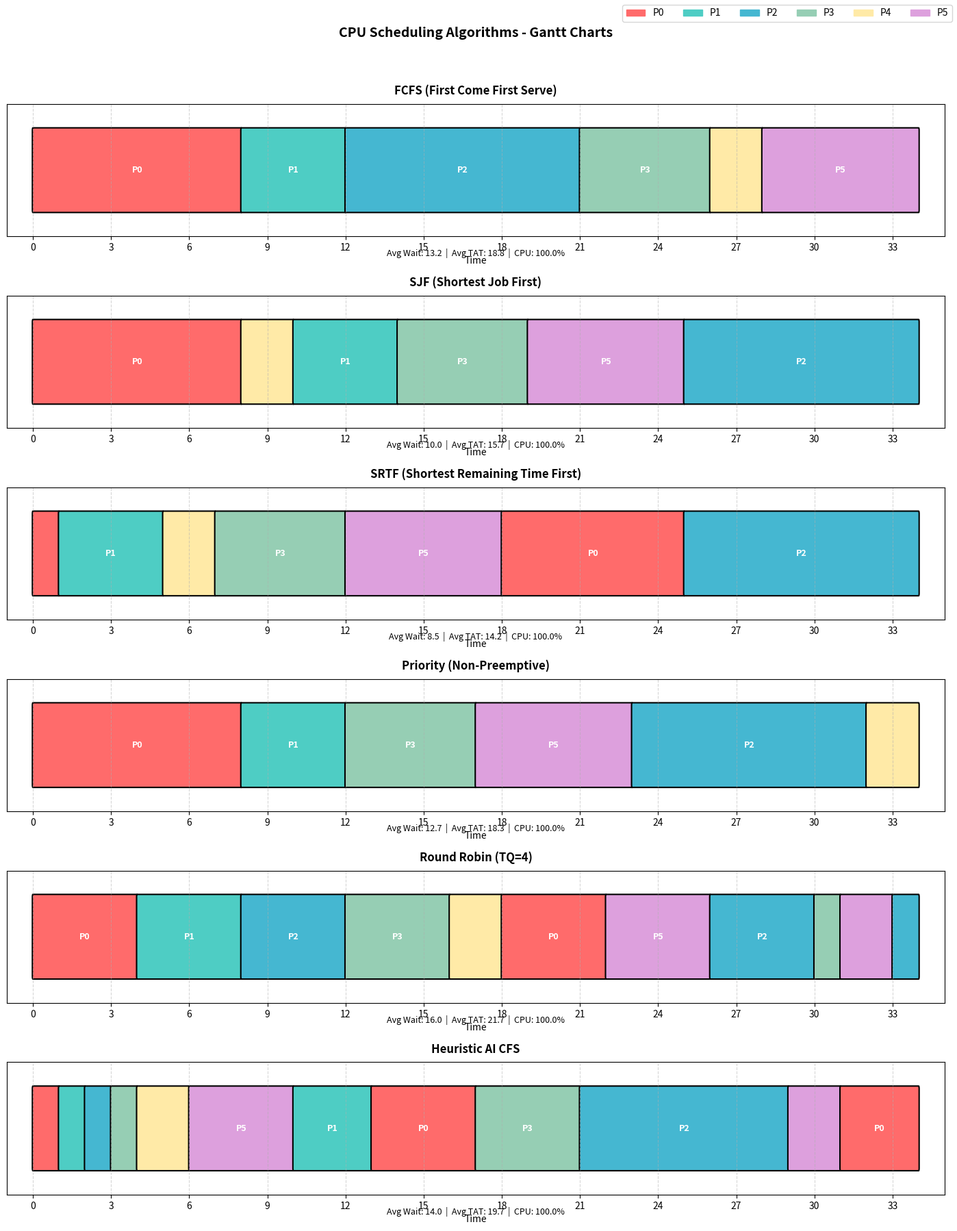
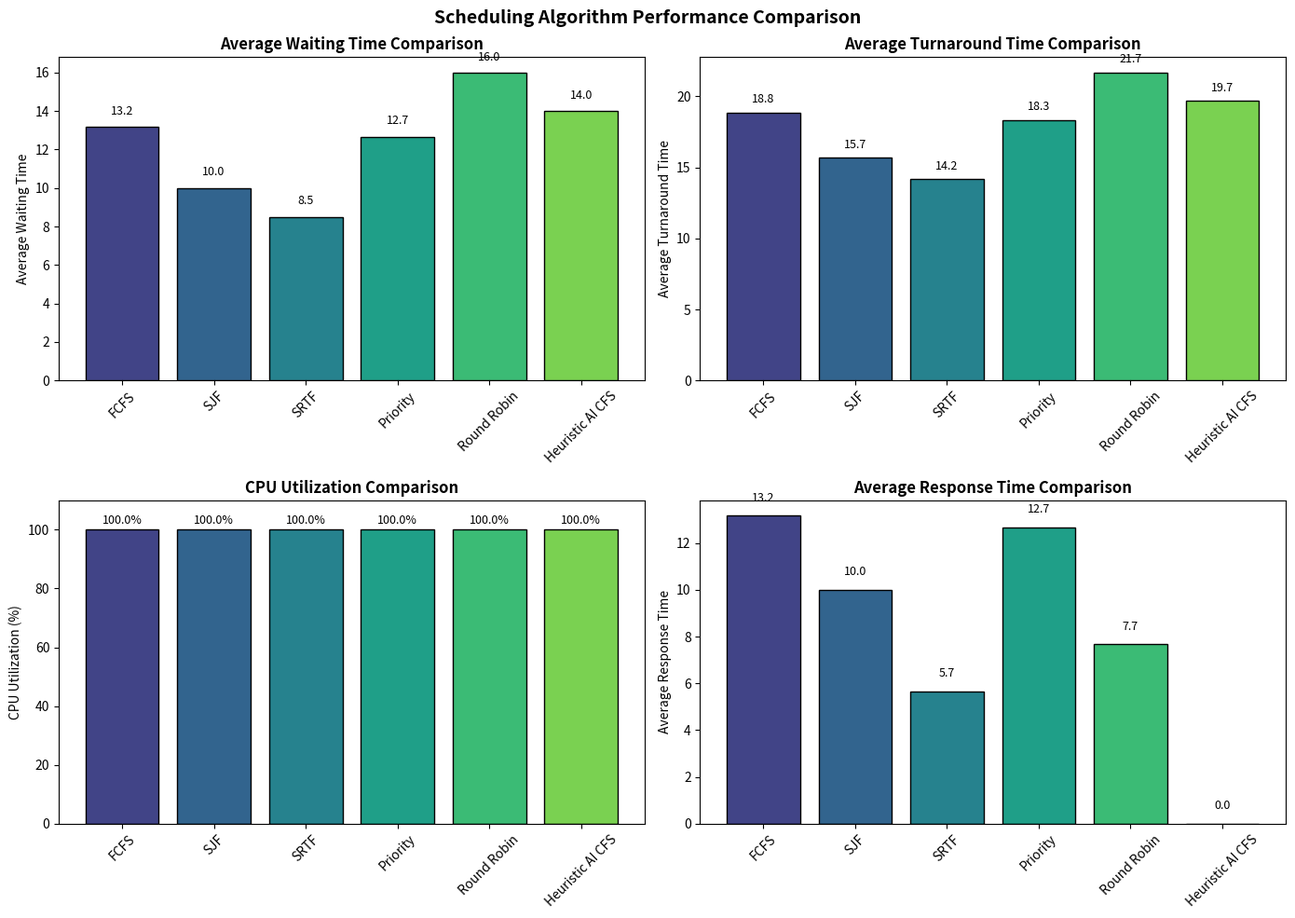
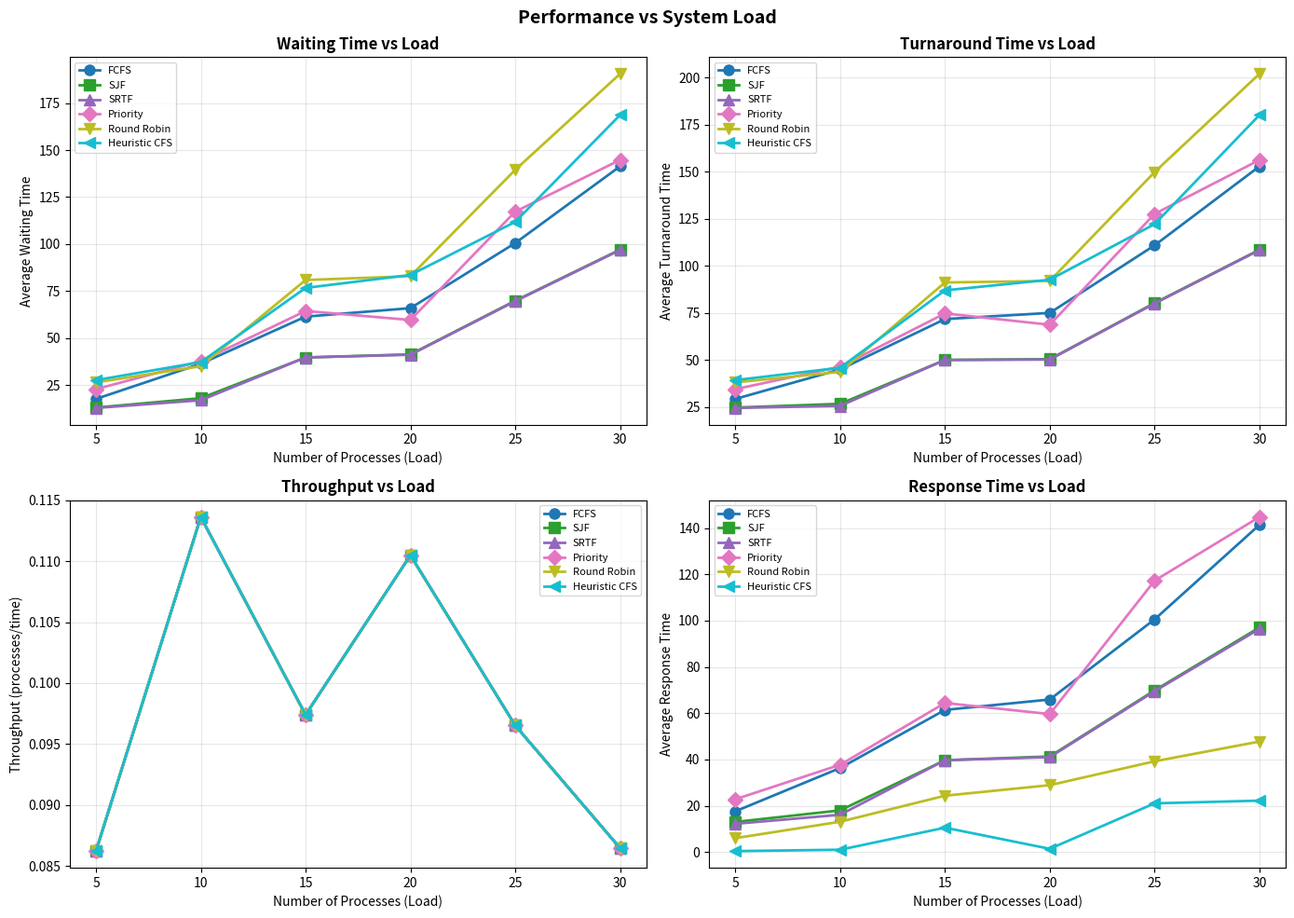

Python code for these plots, in order:
# cpu scheduling simulation - compares FCFS, SJF, SRTF, Priority, Round Robin, and Heuristic CFS

import matplotlib.pyplot as plt
import matplotlib.patches as mpatches
from matplotlib.animation import FuncAnimation
import numpy as np
from dataclasses import dataclass, field
from typing import List, Tuple, Optional
from copy import deepcopy
import random
import time


@dataclass
class Process:
    """Process control block"""
    pid: int
    arrival_time: int
    burst_time: int
    priority: int = 0
    nice_value: int = 0

    remaining_time: int = field(init=False)
    start_time: int = -1
    finish_time: int = -1
    waiting_time: int = 0
    turnaround_time: int = 0
    response_time: int = -1

    # cfs specific
    vruntime: float = 0.0
    weight: int = 1024
    aging_boost: int = 0
    last_scheduled: int = 0

    def __post_init__(self):
        self.remaining_time = self.burst_time
        self.weight = self._nice_to_weight(self.nice_value)

    @staticmethod
    def _nice_to_weight(nice: int) -> int:
        weights = [
            88761, 71755, 56483, 46273, 36291, 29154, 23254, 18705, 14949, 11916,
            9548, 7620, 6100, 4904, 3906, 3121, 2501, 1991, 1586, 1277,
            1024, 820, 655, 526, 423, 335, 272, 215, 172, 137,
            110, 87, 70, 56, 45, 36, 29, 23, 18, 15
        ]
        idx = nice + 20
        return weights[max(0, min(39, idx))]

    def reset(self):
        self.remaining_time = self.burst_time
        self.start_time = -1
        self.finish_time = -1
        self.waiting_time = 0
        self.turnaround_time = 0
        self.response_time = -1
        self.vruntime = 0.0
        self.aging_boost = 0
        self.last_scheduled = 0


@dataclass
class GanttEntry:
    pid: int
    start: int
    end: int


@dataclass
class SchedulerResult:
    name: str
    gantt_chart: List[GanttEntry]
    processes: List[Process]
    avg_waiting_time: float
    avg_turnaround_time: float
    avg_response_time: float
    throughput: float
    cpu_utilization: float
    total_time: int


class SchedulerBase:
    def __init__(self, name: str):
        self.name = name
        self.current_time = 0
        self.gantt_chart: List[GanttEntry] = []

    def schedule(self, processes: List[Process]) -> SchedulerResult:
        raise NotImplementedError

    def calculate_metrics(self, processes: List[Process]) -> SchedulerResult:
        total_waiting = sum(p.waiting_time for p in processes)
        total_turnaround = sum(p.turnaround_time for p in processes)
        total_response = sum(p.response_time for p in processes if p.response_time >= 0)

        n = len(processes)
        total_burst = sum(p.burst_time for p in processes)

        return SchedulerResult(
            name=self.name,
            gantt_chart=self.gantt_chart,
            processes=processes,
            avg_waiting_time=total_waiting / n,
            avg_turnaround_time=total_turnaround / n,
            avg_response_time=total_response / n,
            throughput=n / self.current_time if self.current_time > 0 else 0,
            cpu_utilization=(total_burst / self.current_time * 100) if self.current_time > 0 else 0,
            total_time=self.current_time
        )


class FCFSScheduler(SchedulerBase):
    def __init__(self):
        super().__init__("FCFS (First Come First Serve)")

    def schedule(self, processes: List[Process]) -> SchedulerResult:
        procs = deepcopy(processes)
        procs.sort(key=lambda p: (p.arrival_time, p.pid))

        self.current_time = 0
        self.gantt_chart = []

        for proc in procs:
            if self.current_time < proc.arrival_time:
                self.current_time = proc.arrival_time

            proc.start_time = self.current_time
            proc.response_time = self.current_time - proc.arrival_time

            self.gantt_chart.append(GanttEntry(
                pid=proc.pid,
                start=self.current_time,
                end=self.current_time + proc.burst_time
            ))

            self.current_time += proc.burst_time
            proc.remaining_time = 0
            proc.finish_time = self.current_time
            proc.turnaround_time = proc.finish_time - proc.arrival_time
            proc.waiting_time = proc.turnaround_time - proc.burst_time

        return self.calculate_metrics(procs)


class SJFScheduler(SchedulerBase):
    def __init__(self, preemptive: bool = False):
        self.preemptive = preemptive
        name = "SRTF (Shortest Remaining Time First)" if preemptive else "SJF (Shortest Job First)"
        super().__init__(name)

    def schedule(self, processes: List[Process]) -> SchedulerResult:
        procs = deepcopy(processes)
        self.current_time = 0
        self.gantt_chart = []
        completed = 0
        n = len(procs)
        last_proc = None
        last_start = 0

        while completed < n:
            available = [p for p in procs
                        if p.arrival_time <= self.current_time and p.remaining_time > 0]

            if not available:
                next_arrival = min(p.arrival_time for p in procs if p.remaining_time > 0)
                self.current_time = next_arrival
                continue

            current_proc = min(available, key=lambda p: (p.remaining_time, p.arrival_time, p.pid))

            if current_proc.response_time == -1:
                current_proc.response_time = self.current_time - current_proc.arrival_time
                current_proc.start_time = self.current_time

            if self.preemptive:
                next_arrival = float('inf')
                for p in procs:
                    if p.arrival_time > self.current_time and p.remaining_time > 0:
                        next_arrival = min(next_arrival, p.arrival_time)

                run_time = min(current_proc.remaining_time,
                              next_arrival - self.current_time if next_arrival != float('inf') else current_proc.remaining_time)

                if last_proc != current_proc.pid:
                    if last_proc is not None and last_start < self.current_time:
                        self.gantt_chart.append(GanttEntry(last_proc, last_start, self.current_time))
                    last_proc = current_proc.pid
                    last_start = self.current_time

                self.current_time += run_time
                current_proc.remaining_time -= run_time

                if current_proc.remaining_time == 0:
                    current_proc.finish_time = self.current_time
                    current_proc.turnaround_time = current_proc.finish_time - current_proc.arrival_time
                    current_proc.waiting_time = current_proc.turnaround_time - current_proc.burst_time
                    completed += 1
                    if last_start < self.current_time:
                        self.gantt_chart.append(GanttEntry(current_proc.pid, last_start, self.current_time))
                    last_proc = None
            else:
                self.gantt_chart.append(GanttEntry(
                    pid=current_proc.pid,
                    start=self.current_time,
                    end=self.current_time + current_proc.remaining_time
                ))
                self.current_time += current_proc.remaining_time
                current_proc.remaining_time = 0
                current_proc.finish_time = self.current_time
                current_proc.turnaround_time = current_proc.finish_time - current_proc.arrival_time
                current_proc.waiting_time = current_proc.turnaround_time - current_proc.burst_time
                completed += 1

        return self.calculate_metrics(procs)


class PriorityScheduler(SchedulerBase):
    """lower number = higher priority"""

    def __init__(self, preemptive: bool = False):
        self.preemptive = preemptive
        name = "Priority (Preemptive)" if preemptive else "Priority (Non-Preemptive)"
        super().__init__(name)

    def schedule(self, processes: List[Process]) -> SchedulerResult:
        procs = deepcopy(processes)
        self.current_time = 0
        self.gantt_chart = []
        completed = 0
        n = len(procs)
        last_proc = None
        last_start = 0

        while completed < n:
            available = [p for p in procs
                        if p.arrival_time <= self.current_time and p.remaining_time > 0]

            if not available:
                next_arrival = min(p.arrival_time for p in procs if p.remaining_time > 0)
                self.current_time = next_arrival
                continue

            current_proc = min(available, key=lambda p: (p.priority, p.arrival_time, p.pid))

            if current_proc.response_time == -1:
                current_proc.response_time = self.current_time - current_proc.arrival_time
                current_proc.start_time = self.current_time

            if self.preemptive:
                next_arrival = float('inf')
                for p in procs:
                    if p.arrival_time > self.current_time and p.remaining_time > 0:
                        next_arrival = min(next_arrival, p.arrival_time)

                run_time = min(current_proc.remaining_time,
                              next_arrival - self.current_time if next_arrival != float('inf') else current_proc.remaining_time)

                if last_proc != current_proc.pid:
                    if last_proc is not None and last_start < self.current_time:
                        self.gantt_chart.append(GanttEntry(last_proc, last_start, self.current_time))
                    last_proc = current_proc.pid
                    last_start = self.current_time

                self.current_time += run_time
                current_proc.remaining_time -= run_time

                if current_proc.remaining_time == 0:
                    current_proc.finish_time = self.current_time
                    current_proc.turnaround_time = current_proc.finish_time - current_proc.arrival_time
                    current_proc.waiting_time = current_proc.turnaround_time - current_proc.burst_time
                    completed += 1
                    if last_start < self.current_time:
                        self.gantt_chart.append(GanttEntry(current_proc.pid, last_start, self.current_time))
                    last_proc = None
            else:
                self.gantt_chart.append(GanttEntry(
                    pid=current_proc.pid,
                    start=self.current_time,
                    end=self.current_time + current_proc.remaining_time
                ))
                self.current_time += current_proc.remaining_time
                current_proc.remaining_time = 0
                current_proc.finish_time = self.current_time
                current_proc.turnaround_time = current_proc.finish_time - current_proc.arrival_time
                current_proc.waiting_time = current_proc.turnaround_time - current_proc.burst_time
                completed += 1

        return self.calculate_metrics(procs)


class RoundRobinScheduler(SchedulerBase):
    def __init__(self, time_quantum: int = 4):
        super().__init__(f"Round Robin (TQ={time_quantum})")
        self.time_quantum = time_quantum

    def schedule(self, processes: List[Process]) -> SchedulerResult:
        procs = deepcopy(processes)
        procs.sort(key=lambda p: (p.arrival_time, p.pid))

        self.current_time = 0
        self.gantt_chart = []
        ready_queue = []
        completed = 0
        n = len(procs)
        proc_index = 0

        while proc_index < n and procs[proc_index].arrival_time <= self.current_time:
            ready_queue.append(procs[proc_index])
            proc_index += 1

        while completed < n:
            if not ready_queue:
                if proc_index < n:
                    self.current_time = procs[proc_index].arrival_time
                    while proc_index < n and procs[proc_index].arrival_time <= self.current_time:
                        ready_queue.append(procs[proc_index])
                        proc_index += 1
                continue

            current_proc = ready_queue.pop(0)

            if current_proc.response_time == -1:
                current_proc.response_time = self.current_time - current_proc.arrival_time
                current_proc.start_time = self.current_time

            exec_time = min(self.time_quantum, current_proc.remaining_time)

            self.gantt_chart.append(GanttEntry(
                pid=current_proc.pid,
                start=self.current_time,
                end=self.current_time + exec_time
            ))

            self.current_time += exec_time
            current_proc.remaining_time -= exec_time

            while proc_index < n and procs[proc_index].arrival_time <= self.current_time:
                ready_queue.append(procs[proc_index])
                proc_index += 1

            if current_proc.remaining_time > 0:
                ready_queue.append(current_proc)
            else:
                current_proc.finish_time = self.current_time
                current_proc.turnaround_time = current_proc.finish_time - current_proc.arrival_time
                current_proc.waiting_time = current_proc.turnaround_time - current_proc.burst_time
                completed += 1

        return self.calculate_metrics(procs)


class HeuristicCFSScheduler(SchedulerBase):
    """CFS with heuristic enhancements - aging, interactivity detection, burst estimation"""

    def __init__(self, time_quantum: int = 4):
        super().__init__("Heuristic AI CFS")
        self.time_quantum = time_quantum
        self.min_vruntime = 0.0
        self.WEIGHT_NICE_0 = 1024
        self.MAX_WAIT_THRESHOLD = 50
        self.INTERACTIVE_THRESHOLD = 20

    def _compute_heuristic_metrics(self, proc: Process, current_time: int):
        # aging boost for starvation prevention
        wait_time = current_time - proc.last_scheduled
        if wait_time > self.MAX_WAIT_THRESHOLD:
            proc.aging_boost = min(10, (wait_time - self.MAX_WAIT_THRESHOLD) // 5)
        else:
            proc.aging_boost = 0
        proc.last_scheduled = current_time

    def _update_vruntime(self, proc: Process, executed_time: int):
        # vruntime += (exec_time * 1024) / weight
        delta_vruntime = (executed_time * self.WEIGHT_NICE_0) / proc.weight
        proc.vruntime += delta_vruntime

    def _select_next_process(self, available: List[Process], current_time: int) -> Optional[Process]:
        if not available:
            return None

        best_proc = None
        best_score = float('inf')

        for proc in available:
            self._compute_heuristic_metrics(proc, current_time)

            score = proc.vruntime
            score -= proc.aging_boost * 100          # aging bonus
            if proc.remaining_time < self.INTERACTIVE_THRESHOLD:
                score -= 50                          # interactive bonus
            if proc.remaining_time > 50:
                score += 10                          # long process penalty

            if score < best_score:
                best_score = score
                best_proc = proc

        return best_proc

    def schedule(self, processes: List[Process]) -> SchedulerResult:
        procs = deepcopy(processes)

        for p in procs:
            p.vruntime = self.min_vruntime
            p.last_scheduled = p.arrival_time

        self.current_time = 0
        self.gantt_chart = []
        completed = 0
        n = len(procs)
        last_proc_pid = None
        last_start = 0

        while completed < n:
            available = [p for p in procs
                        if p.arrival_time <= self.current_time and p.remaining_time > 0]

            if not available:
                next_arrival = min(p.arrival_time for p in procs if p.remaining_time > 0)
                self.current_time = next_arrival
                continue

            current_proc = self._select_next_process(available, self.current_time)

            if current_proc.response_time == -1:
                current_proc.response_time = self.current_time - current_proc.arrival_time
                current_proc.start_time = self.current_time

            # time slice from weight
            time_slice = max(2, (self.time_quantum * self.WEIGHT_NICE_0) // current_proc.weight)

            next_arrival = float('inf')
            for p in procs:
                if p.arrival_time > self.current_time and p.remaining_time > 0:
                    next_arrival = min(next_arrival, p.arrival_time)

            exec_time = min(time_slice, current_proc.remaining_time,
                           int(next_arrival - self.current_time) if next_arrival != float('inf') else time_slice)
            exec_time = max(1, exec_time)

            if last_proc_pid != current_proc.pid:
                if last_proc_pid is not None and last_start < self.current_time:
                    self.gantt_chart.append(GanttEntry(last_proc_pid, last_start, self.current_time))
                last_proc_pid = current_proc.pid
                last_start = self.current_time

            self.current_time += exec_time
            current_proc.remaining_time -= exec_time
            self._update_vruntime(current_proc, exec_time)

            active_vruntimes = [p.vruntime for p in procs if p.remaining_time > 0]
            if active_vruntimes:
                self.min_vruntime = min(active_vruntimes)

            if current_proc.remaining_time == 0:
                current_proc.finish_time = self.current_time
                current_proc.turnaround_time = current_proc.finish_time - current_proc.arrival_time
                current_proc.waiting_time = current_proc.turnaround_time - current_proc.burst_time
                completed += 1
                if last_start < self.current_time:
                    self.gantt_chart.append(GanttEntry(current_proc.pid, last_start, self.current_time))
                last_proc_pid = None

        return self.calculate_metrics(procs)


# visualization stuff

class SchedulerVisualizer:
    COLORS = [
        '#FF6B6B', '#4ECDC4', '#45B7D1', '#96CEB4', '#FFEAA7',
        '#DDA0DD', '#98D8C8', '#F7DC6F', '#BB8FCE', '#85C1E9',
        '#F8B500', '#00CED1', '#FF69B4', '#32CD32', '#FFD700'
    ]

    def __init__(self, results: List[SchedulerResult]):
        self.results = results
        self.process_colors = {}
        all_pids = set()
        for result in results:
            for entry in result.gantt_chart:
                all_pids.add(entry.pid)
        for i, pid in enumerate(sorted(all_pids)):
            self.process_colors[pid] = self.COLORS[i % len(self.COLORS)]

    def draw_gantt_chart(self, ax, result: SchedulerResult, title: str = None):
        ax.clear()
        if title:
            ax.set_title(title, fontsize=12, fontweight='bold', pad=10)
        else:
            ax.set_title(result.name, fontsize=12, fontweight='bold', pad=10)

        y_pos = 0.5
        height = 0.6

        for entry in result.gantt_chart:
            color = self.process_colors.get(entry.pid, '#808080')
            rect = mpatches.FancyBboxPatch(
                (entry.start, y_pos - height/2),
                entry.end - entry.start,
                height,
                boxstyle="round,pad=0.02",
                facecolor=color,
                edgecolor='black',
                linewidth=1.5
            )
            ax.add_patch(rect)

            mid_x = (entry.start + entry.end) / 2
            if entry.end - entry.start >= 3:
                ax.text(mid_x, y_pos, f'P{entry.pid}',
                       ha='center', va='center',
                       fontsize=9, fontweight='bold', color='white')

        ax.set_xlim(-1, result.total_time + 1)
        ax.set_ylim(0, 1)
        ax.set_xlabel('Time', fontsize=10)
        ax.set_yticks([])

        max_time = result.total_time
        step = max(1, max_time // 10)
        ax.set_xticks(range(0, max_time + 1, step))
        ax.grid(axis='x', linestyle='--', alpha=0.5)

        metrics_text = f"Avg Wait: {result.avg_waiting_time:.1f}  |  Avg TAT: {result.avg_turnaround_time:.1f}  |  CPU: {result.cpu_utilization:.1f}%"
        ax.text(0.5, -0.15, metrics_text, transform=ax.transAxes,
               ha='center', fontsize=9, style='italic')

    def plot_all_gantt_charts(self, animate: bool = True):
        n = len(self.results)
        fig, axes = plt.subplots(n, 1, figsize=(14, 3 * n))
        fig.suptitle('CPU Scheduling Algorithms - Gantt Charts', fontsize=14, fontweight='bold')

        if n == 1:
            axes = [axes]

        for ax, result in zip(axes, self.results):
            self.draw_gantt_chart(ax, result)

        legend_patches = [mpatches.Patch(color=color, label=f'P{pid}')
                         for pid, color in sorted(self.process_colors.items())]
        fig.legend(handles=legend_patches, loc='upper right', ncol=min(8, len(legend_patches)))

        plt.tight_layout(rect=[0, 0, 1, 0.96])
        return fig, axes

    def plot_performance_comparison(self):
        fig, axes = plt.subplots(2, 2, figsize=(14, 10))
        fig.suptitle('Scheduling Algorithm Performance Comparison', fontsize=14, fontweight='bold')

        names = [r.name.split('(')[0].strip() for r in self.results]
        colors = plt.cm.viridis(np.linspace(0.2, 0.8, len(self.results)))

        # waiting time
        ax1 = axes[0, 0]
        waiting_times = [r.avg_waiting_time for r in self.results]
        bars = ax1.bar(names, waiting_times, color=colors, edgecolor='black')
        ax1.set_ylabel('Average Waiting Time')
        ax1.set_title('Average Waiting Time Comparison', fontweight='bold')
        ax1.tick_params(axis='x', rotation=45)
        for bar, val in zip(bars, waiting_times):
            ax1.text(bar.get_x() + bar.get_width()/2, bar.get_height() + 0.5,
                    f'{val:.1f}', ha='center', va='bottom', fontsize=9)

        # turnaround time
        ax2 = axes[0, 1]
        tat = [r.avg_turnaround_time for r in self.results]
        bars = ax2.bar(names, tat, color=colors, edgecolor='black')
        ax2.set_ylabel('Average Turnaround Time')
        ax2.set_title('Average Turnaround Time Comparison', fontweight='bold')
        ax2.tick_params(axis='x', rotation=45)
        for bar, val in zip(bars, tat):
            ax2.text(bar.get_x() + bar.get_width()/2, bar.get_height() + 0.5,
                    f'{val:.1f}', ha='center', va='bottom', fontsize=9)

        # cpu utilization
        ax3 = axes[1, 0]
        cpu_util = [r.cpu_utilization for r in self.results]
        bars = ax3.bar(names, cpu_util, color=colors, edgecolor='black')
        ax3.set_ylabel('CPU Utilization (%)')
        ax3.set_title('CPU Utilization Comparison', fontweight='bold')
        ax3.tick_params(axis='x', rotation=45)
        ax3.set_ylim(0, 110)
        for bar, val in zip(bars, cpu_util):
            ax3.text(bar.get_x() + bar.get_width()/2, bar.get_height() + 1,
                    f'{val:.1f}%', ha='center', va='bottom', fontsize=9)

        # response time
        ax4 = axes[1, 1]
        response = [r.avg_response_time for r in self.results]
        bars = ax4.bar(names, response, color=colors, edgecolor='black')
        ax4.set_ylabel('Average Response Time')
        ax4.set_title('Average Response Time Comparison', fontweight='bold')
        ax4.tick_params(axis='x', rotation=45)
        for bar, val in zip(bars, response):
            ax4.text(bar.get_x() + bar.get_width()/2, bar.get_height() + 0.5,
                    f'{val:.1f}', ha='center', va='bottom', fontsize=9)

        plt.tight_layout()
        return fig, axes

    def plot_performance_vs_load(self, load_levels: List[int], metrics_by_load: dict):
        fig, axes = plt.subplots(2, 2, figsize=(14, 10))
        fig.suptitle('Performance vs System Load', fontsize=14, fontweight='bold')

        markers = ['o', 's', '^', 'D', 'v', '<', '>', 'p']
        colors = plt.cm.tab10(np.linspace(0, 1, len(metrics_by_load.keys())))
        scheduler_names = list(metrics_by_load.keys())

        ax1 = axes[0, 0]
        for i, name in enumerate(scheduler_names):
            data = metrics_by_load[name]
            ax1.plot(load_levels, [d['avg_waiting'] for d in data],
                    marker=markers[i % len(markers)], color=colors[i],
                    label=name.split('(')[0].strip(), linewidth=2, markersize=8)
        ax1.set_xlabel('Number of Processes (Load)')
        ax1.set_ylabel('Average Waiting Time')
        ax1.set_title('Waiting Time vs Load', fontweight='bold')
        ax1.legend(fontsize=8)
        ax1.grid(True, alpha=0.3)

        ax2 = axes[0, 1]
        for i, name in enumerate(scheduler_names):
            data = metrics_by_load[name]
            ax2.plot(load_levels, [d['avg_tat'] for d in data],
                    marker=markers[i % len(markers)], color=colors[i],
                    label=name.split('(')[0].strip(), linewidth=2, markersize=8)
        ax2.set_xlabel('Number of Processes (Load)')
        ax2.set_ylabel('Average Turnaround Time')
        ax2.set_title('Turnaround Time vs Load', fontweight='bold')
        ax2.legend(fontsize=8)
        ax2.grid(True, alpha=0.3)

        ax3 = axes[1, 0]
        for i, name in enumerate(scheduler_names):
            data = metrics_by_load[name]
            ax3.plot(load_levels, [d['throughput'] for d in data],
                    marker=markers[i % len(markers)], color=colors[i],
                    label=name.split('(')[0].strip(), linewidth=2, markersize=8)
        ax3.set_xlabel('Number of Processes (Load)')
        ax3.set_ylabel('Throughput (processes/time)')
        ax3.set_title('Throughput vs Load', fontweight='bold')
        ax3.legend(fontsize=8)
        ax3.grid(True, alpha=0.3)

        ax4 = axes[1, 1]
        for i, name in enumerate(scheduler_names):
            data = metrics_by_load[name]
            ax4.plot(load_levels, [d['avg_response'] for d in data],
                    marker=markers[i % len(markers)], color=colors[i],
                    label=name.split('(')[0].strip(), linewidth=2, markersize=8)
        ax4.set_xlabel('Number of Processes (Load)')
        ax4.set_ylabel('Average Response Time')
        ax4.set_title('Response Time vs Load', fontweight='bold')
        ax4.legend(fontsize=8)
        ax4.grid(True, alpha=0.3)

        plt.tight_layout()
        return fig, axes


class RealTimeVisualizer:
    COLORS = SchedulerVisualizer.COLORS

    def __init__(self, results: List[SchedulerResult]):
        self.results = results
        self.process_colors = {}
        all_pids = set()
        for result in results:
            for entry in result.gantt_chart:
                all_pids.add(entry.pid)
        for i, pid in enumerate(sorted(all_pids)):
            self.process_colors[pid] = self.COLORS[i % len(self.COLORS)]

    def animate_gantt_charts(self, interval: int = 100):
        n = len(self.results)
        fig, axes = plt.subplots(n, 1, figsize=(14, 3 * n))
        fig.suptitle('CPU Scheduling Algorithms - Real-Time Simulation',
                    fontsize=14, fontweight='bold')

        if n == 1:
            axes = [axes]

        max_time = max(r.total_time for r in self.results)
        current_times = [0] * n

        def init():
            for ax in axes:
                ax.clear()
            return []

        def update(frame):
            time = frame
            patches = []

            for idx, (ax, result) in enumerate(zip(axes, self.results)):
                ax.clear()
                ax.set_title(result.name, fontsize=11, fontweight='bold')
                y_pos = 0.5
                height = 0.6

                for entry in result.gantt_chart:
                    if entry.start > time:
                        continue
                    color = self.process_colors.get(entry.pid, '#808080')
                    actual_end = min(entry.end, time)

                    if actual_end > entry.start:
                        rect = mpatches.FancyBboxPatch(
                            (entry.start, y_pos - height/2),
                            actual_end - entry.start,
                            height,
                            boxstyle="round,pad=0.02",
                            facecolor=color,
                            edgecolor='black',
                            linewidth=1.5
                        )
                        ax.add_patch(rect)
                        patches.append(rect)

                        mid_x = (entry.start + actual_end) / 2
                        if actual_end - entry.start >= 3:
                            ax.text(mid_x, y_pos, f'P{entry.pid}',
                                   ha='center', va='center',
                                   fontsize=9, fontweight='bold', color='white')

                ax.set_xlim(-1, max_time + 1)
                ax.set_ylim(0, 1)
                ax.set_xlabel('Time', fontsize=10)
                ax.set_yticks([])
                ax.axvline(x=time, color='red', linestyle='--', linewidth=2, alpha=0.7)

                step = max(1, max_time // 10)
                ax.set_xticks(range(0, max_time + 1, step))
                ax.grid(axis='x', linestyle='--', alpha=0.5)
                ax.text(time + 0.5, 0.9, f't={time}', fontsize=10,
                       color='red', fontweight='bold')

            legend_patches = [mpatches.Patch(color=color, label=f'P{pid}')
                             for pid, color in sorted(self.process_colors.items())]
            fig.legend(handles=legend_patches, loc='upper right',
                      ncol=min(8, len(legend_patches)))

            plt.tight_layout(rect=[0, 0, 0.95, 0.96])
            return patches

        anim = FuncAnimation(fig, update, frames=range(0, max_time + 1),
                            init_func=init, interval=interval, blit=False, repeat=False)

        return fig, anim


def generate_random_processes(n: int, max_arrival: int = 50,
                              max_burst: int = 30, seed: int = None) -> List[Process]:
    if seed is not None:
        random.seed(seed)

    processes = []
    for i in range(n):
        processes.append(Process(
            pid=i,
            arrival_time=random.randint(0, max_arrival),
            burst_time=random.randint(1, max_burst),
            priority=random.randint(1, 5),
            nice_value=random.randint(-10, 10)
        ))
    return processes


def run_all_schedulers(processes: List[Process]) -> List[SchedulerResult]:
    schedulers = [
        FCFSScheduler(),
        SJFScheduler(preemptive=False),
        SJFScheduler(preemptive=True),
        PriorityScheduler(preemptive=False),
        RoundRobinScheduler(time_quantum=4),
        HeuristicCFSScheduler(time_quantum=4)
    ]

    results = []
    for scheduler in schedulers:
        proc_copy = deepcopy(processes)
        result = scheduler.schedule(proc_copy)
        results.append(result)
        print(f"  {scheduler.name} completed")

    return results


def run_load_analysis(load_levels: List[int], seed: int = 42) -> Tuple[List[int], dict]:
    schedulers = [
        ("FCFS", FCFSScheduler),
        ("SJF", lambda: SJFScheduler(preemptive=False)),
        ("SRTF", lambda: SJFScheduler(preemptive=True)),
        ("Priority", lambda: PriorityScheduler(preemptive=False)),
        ("Round Robin", lambda: RoundRobinScheduler(time_quantum=4)),
        ("Heuristic CFS", lambda: HeuristicCFSScheduler(time_quantum=4))
    ]

    metrics_by_scheduler = {name: [] for name, _ in schedulers}

    for load in load_levels:
        print(f"  Running for {load} processes...")
        processes = generate_random_processes(load, max_arrival=load*2,
                                             max_burst=20, seed=seed+load)

        for name, scheduler_class in schedulers:
            scheduler = scheduler_class()
            result = scheduler.schedule(deepcopy(processes))

            metrics_by_scheduler[name].append({
                'avg_waiting': result.avg_waiting_time,
                'avg_tat': result.avg_turnaround_time,
                'avg_response': result.avg_response_time,
                'throughput': result.throughput,
                'cpu_util': result.cpu_utilization
            })

    return load_levels, metrics_by_scheduler


def print_comparison_table(results: List[SchedulerResult]):
    print("\n" + "="*90)
    print("                    SCHEDULING ALGORITHM COMPARISON")
    print("="*90)
    print(f"{'Algorithm':<25} {'Avg Wait':>10} {'Avg TAT':>10} {'Avg Resp':>10} {'CPU Util':>10} {'Throughput':>12}")
    print("-"*90)

    for r in results:
        name = r.name.split('(')[0].strip()[:24]
        print(f"{name:<25} {r.avg_waiting_time:>10.2f} {r.avg_turnaround_time:>10.2f} "
              f"{r.avg_response_time:>10.2f} {r.cpu_utilization:>9.1f}% {r.throughput:>12.4f}")

    print("="*90)

    best_wait = min(results, key=lambda r: r.avg_waiting_time)
    best_tat = min(results, key=lambda r: r.avg_turnaround_time)
    best_resp = min(results, key=lambda r: r.avg_response_time)
    best_cpu = max(results, key=lambda r: r.cpu_utilization)

    print(f"\nBest Average Waiting Time:    {best_wait.name.split('(')[0].strip()} ({best_wait.avg_waiting_time:.2f})")
    print(f"Best Average Turnaround Time: {best_tat.name.split('(')[0].strip()} ({best_tat.avg_turnaround_time:.2f})")
    print(f"Best Average Response Time:   {best_resp.name.split('(')[0].strip()} ({best_resp.avg_response_time:.2f})")
    print(f"Best CPU Utilization:         {best_cpu.name.split('(')[0].strip()} ({best_cpu.cpu_utilization:.1f}%)")


def main():
    print("="*70)
    print("   CPU SCHEDULING ALGORITHMS SIMULATION WITH VISUALIZATION")
    print("="*70)
    print("\nAlgorithms: FCFS, SJF, SRTF, Priority, Round Robin, Heuristic AI CFS")
    print("-"*70)

    # sample processes
    processes = [
        Process(pid=0, arrival_time=0, burst_time=8, priority=3, nice_value=0),
        Process(pid=1, arrival_time=1, burst_time=4, priority=1, nice_value=-5),
        Process(pid=2, arrival_time=2, burst_time=9, priority=4, nice_value=5),
        Process(pid=3, arrival_time=3, burst_time=5, priority=2, nice_value=0),
        Process(pid=4, arrival_time=4, burst_time=2, priority=5, nice_value=-10),
        Process(pid=5, arrival_time=6, burst_time=6, priority=3, nice_value=0),
    ]

    print("\nProcess Table:")
    print("-"*70)
    print(f"{'PID':<6} {'Arrival':<10} {'Burst':<10} {'Priority':<10} {'Nice':<10}")
    print("-"*70)
    for p in processes:
        print(f"P{p.pid:<5} {p.arrival_time:<10} {p.burst_time:<10} {p.priority:<10} {p.nice_value:<10}")
    print("-"*70)

    print("\nRunning scheduling algorithms...")
    results = run_all_schedulers(processes)

    print_comparison_table(results)

    print("\nGenerating visualizations...")
    visualizer = SchedulerVisualizer(results)
    fig1, _ = visualizer.plot_all_gantt_charts()
    fig2, _ = visualizer.plot_performance_comparison()

    print("\nRunning load analysis...")
    load_levels = [5, 10, 15, 20, 25, 30]
    load_levels, metrics = run_load_analysis(load_levels)
    fig3, _ = visualizer.plot_performance_vs_load(load_levels, metrics)

    print("\nCreating animation...")
    rt_visualizer = RealTimeVisualizer(results)
    fig4, anim = rt_visualizer.animate_gantt_charts(interval=200)

    print("\nDone! Close plot windows to exit.")
    plt.show()


if __name__ == "__main__":
    main()
